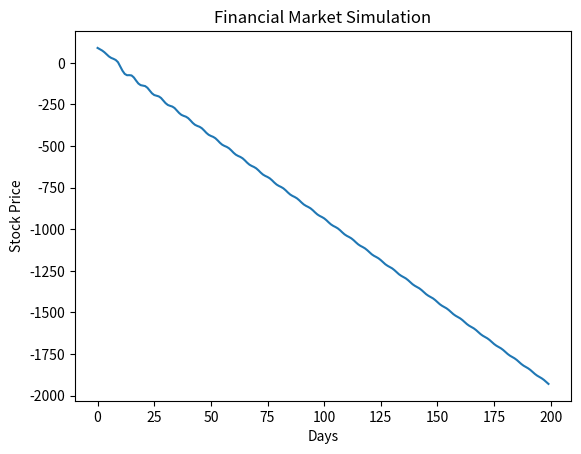

The matplotlib source for this figure:
import random
import matplotlib.pyplot as plt

class Trader:
    def __init__(self, strategy):
        self.strategy = strategy
        self.stocks = 0
        self.cash = 10000  # Initial cash

    def make_decision(self, price):
        if self.strategy == "buy_low_sell_high":
            if price < 100:  # Buy condition
                self.stocks += int(self.cash / price)
                self.cash -= self.stocks * price
            elif price > 150 and self.stocks > 0:  # Sell condition
                self.cash += self.stocks * price
                self.stocks = 0
        # More strategies can be added here

# Market simulation
def market_simulation(num_traders, num_days):
    traders = [Trader("buy_low_sell_high") for _ in range(num_traders)]
    price = 100  # Initial stock price
    price_history = []

    for _ in range(num_days):
        for trader in traders:
            trader.make_decision(price)
        
        # Update price based on supply and demand
        demand = sum(trader.stocks for trader in traders)
        supply = num_traders * 1000 - demand
        price += (demand - supply) / 10000
        price_history.append(price)

    return price_history

# Simulate the market
num_traders = 100
num_days = 200
price_history = market_simulation(num_traders, num_days)

# Plotting
plt.plot(price_history)
plt.xlabel('Days')
plt.ylabel('Stock Price')
plt.title('Financial Market Simulation')
plt.show()
